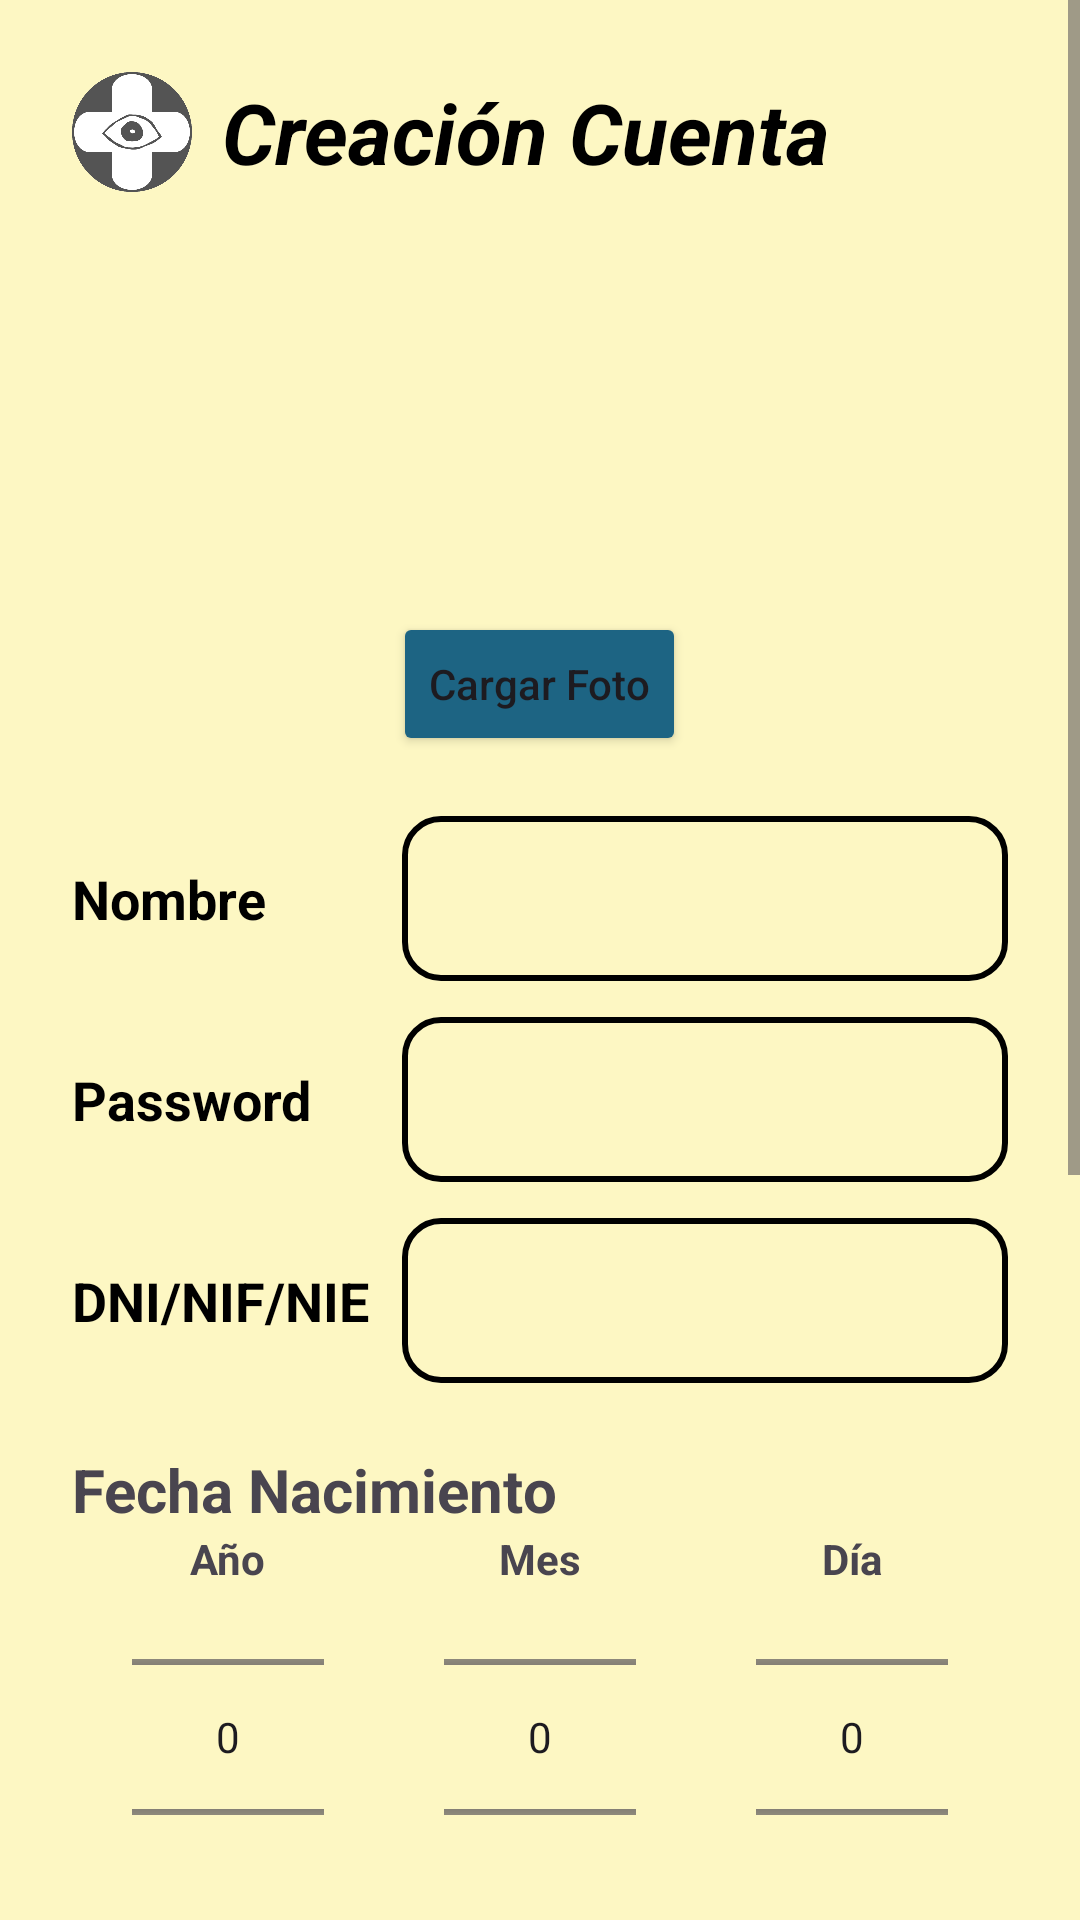

This screen was rendered from an Android layout file. Write that file and the resources it references.
<!-- AndroidManifest.xml: application theme Theme.Visión -->
<!-- res/layout/activity_registro.xml -->
<?xml version="1.0" encoding="utf-8"?>
<ScrollView xmlns:android="http://schemas.android.com/apk/res/android"
            xmlns:app="http://schemas.android.com/apk/res-auto"
            android:layout_width="match_parent"
            android:layout_height="match_parent"
            android:background="@color/bgColorCrema"
            android:fillViewport="true">

    <LinearLayout
            android:layout_width="match_parent"
            android:layout_height="wrap_content"
            android:orientation="vertical"
            android:padding="24dp">

        <LinearLayout
                android:layout_width="match_parent"
                android:layout_height="wrap_content"
                android:gravity="center_vertical"
                android:layout_marginBottom="20dp">
            <ImageView
                    android:layout_width="40dp"
                    android:layout_height="40dp"
                    android:src="@drawable/visionlogo" />
            <TextView
                    android:layout_width="wrap_content"
                    android:layout_height="wrap_content"
                    android:text="Creación Cuenta"
                    android:textSize="28sp"
                    android:textStyle="bold|italic"
                    android:textColor="@color/black"
                    android:layout_marginStart="10dp" />
        </LinearLayout>

        <com.google.android.material.imageview.ShapeableImageView
                android:id="@+id/ivPerfilRegistro"
                android:layout_width="120dp"
                android:layout_height="120dp"
                android:layout_gravity="center"
                android:scaleType="centerCrop"
                app:shapeAppearanceOverlay="@style/CircularImageViewStyle"
                android:src="@drawable/logodefecto" />

        <Button
                android:id="@+id/btnCargarFoto"
                android:layout_width="wrap_content"
                android:layout_height="wrap_content"
                android:layout_gravity="center"
                android:text="Cargar Foto"
                android:backgroundTint="@color/colorBotonesMain"
                android:textAllCaps="false"
                android:layout_marginBottom="20dp" />

        <LinearLayout style="@style/FormRow">
            <TextView style="@style/FormLabel" android:text="Nombre" />
            <EditText android:id="@+id/etNombre" style="@style/FormEditText" />
        </LinearLayout>

        <LinearLayout style="@style/FormRow">
            <TextView style="@style/FormLabel" android:text="Password" />
            <EditText android:id="@+id/etPass" style="@style/FormEditText" android:inputType="textPassword" />
        </LinearLayout>

        <LinearLayout style="@style/FormRow">
            <TextView style="@style/FormLabel" android:text="DNI/NIF/NIE" />
            <EditText android:id="@+id/etDni" style="@style/FormEditText" />
        </LinearLayout>

        <TextView
                android:layout_width="wrap_content"
                android:layout_height="wrap_content"
                android:text="Fecha Nacimiento"
                android:textStyle="bold"
                android:textSize="20sp"
                android:layout_marginTop="10dp" />

        <LinearLayout
                android:layout_width="match_parent"
                android:layout_height="wrap_content"
                android:orientation="horizontal"
                android:baselineAligned="false">

            <LinearLayout style="@style/DateContainer">
                <TextView android:layout_width="wrap_content" android:layout_height="wrap_content"
                          android:text="Año" android:textStyle="bold"/>
                <NumberPicker android:id="@+id/npAnio" android:layout_width="wrap_content" android:layout_height="100dp" />
            </LinearLayout>

            <LinearLayout style="@style/DateContainer">
                <TextView android:layout_width="wrap_content" android:layout_height="wrap_content"
                          android:text="Mes" android:textStyle="bold"/>
                <NumberPicker android:id="@+id/npMes" android:layout_width="wrap_content" android:layout_height="100dp" />
            </LinearLayout>

            <LinearLayout style="@style/DateContainer">
                <TextView android:layout_width="wrap_content" android:layout_height="wrap_content"
                          android:text="Día" android:textStyle="bold"/>
                <NumberPicker android:id="@+id/npDia" android:layout_width="wrap_content" android:layout_height="100dp" />
            </LinearLayout>
        </LinearLayout>

        <LinearLayout style="@style/FormRow" android:layout_marginTop="16dp">
            <TextView style="@style/FormLabel" android:text="Domicilio" />
            <EditText android:id="@+id/etDomicilio" style="@style/FormEditText" android:hint="Ej: C/Manzanares 3" />
        </LinearLayout>

        <LinearLayout style="@style/FormRow">
            <TextView style="@style/FormLabel" android:text="Población/Ciudad" />
            <EditText android:id="@+id/etPoblacion" style="@style/FormEditText" />
        </LinearLayout>

        <LinearLayout style="@style/FormRow">
            <TextView style="@style/FormLabel" android:text="Código Postal" />
            <EditText android:id="@+id/etCodigoPostal" style="@style/FormEditText" android:inputType="number" />
        </LinearLayout>

        <LinearLayout style="@style/FormRow">
            <TextView style="@style/FormLabel" android:text="Provincia" />
            <Spinner
                    android:id="@+id/spProvincia"
                    android:layout_width="0dp"
                    android:layout_height="55dp"
                    android:layout_weight="1"
                    android:background="@drawable/rounded_edittext_bg"
                    android:entries="@array/provincias_spain_array" />
        </LinearLayout>

        <Button
                android:id="@+id/btnCrearCuenta"
                android:layout_width="match_parent"
                android:layout_height="64dp"
                android:text="CREAR CUENTA"
                android:backgroundTint="@color/colorBotonesMain"
                android:layout_marginTop="25dp"
                android:layout_marginBottom="20dp" />

    </LinearLayout>
</ScrollView>
<!-- resources referenced by this layout -->
<resources>
  <string-array name="provincias_spain_array">
          <item>Selecciona Provincia...</item>
          <item>Álava</item> <item>Albacete</item> <item>Alicante</item> <item>Almería</item>
          <item>Asturias</item> <item>Ávila</item> <item>Badajoz</item> <item>Barcelona</item>
          <item>Burgos</item> <item>Cáceres</item> <item>Cádiz</item> <item>Cantabria</item>
          <item>Castellón</item> <item>Ciudad Real</item> <item>Córdoba</item> <item>La Coruña</item>
          <item>Cuenca</item> <item>Gerona</item> <item>Granada</item> <item>Guadalajara</item>
          <item>Guipúzcoa</item> <item>Huelva</item> <item>Huesca</item> <item>Islas Baleares</item>
          <item>Jaén</item> <item>León</item> <item>Lérida</item> <item>Lugo</item>
          <item>Madrid</item> <item>Málaga</item> <item>Murcia</item> <item>Navarra</item>
          <item>Orense</item> <item>Palencia</item> <item>Las Palmas</item> <item>Pontevedra</item>
          <item>La Rioja</item> <item>Salamanca</item> <item>Segovia</item> <item>Sevilla</item>
          <item>Soria</item> <item>Tarragona</item> <item>Santa Cruz de Tenerife</item> <item>Teruel</item>
          <item>Toledo</item> <item>Valencia</item> <item>Valladolid</item> <item>Vizcaya</item>
          <item>Zamora</item> <item>Zaragoza</item> <item>Ceuta</item> <item>Melilla</item>
      </string-array>
  <color name="bgColorCrema">#FDF7C3</color>
  <color name="black">#000000</color>
  <color name="colorBotonesMain">#1D6483</color>
  <!-- drawable rounded_edittext_bg (drawable) -->
  <?xml version="1.0" encoding="utf-8"?>
  <shape xmlns:android="http://schemas.android.com/apk/res/android">
      <solid android:color="@color/bgColorCrema" /> <corners android:radius="12dp" /> <stroke android:width="2dp" android:color="@color/black" /> </shape>
  <!-- drawable visionlogo: png bitmap (drawable, 34626 bytes) -->
  <style name="CircularImageViewStyle">
          <item name="cornerFamily">rounded</item>
          <item name="cornerSize">50%</item>
      </style>
  <style name="DateContainer">
          <item name="android:layout_width">0dp</item>
          <item name="android:layout_height">wrap_content</item>
          <item name="android:layout_weight">1</item>
          <item name="android:gravity">center</item>
          <item name="android:orientation">vertical</item>
      </style>
  <style name="FormEditText">
          <item name="android:layout_width">0dp</item>
          <item name="android:layout_height">55dp</item>
          <item name="android:layout_weight">1</item>
          <item name="android:background">@drawable/rounded_edittext_bg</item>
          <item name="android:textSize">18sp</item>
          <item name="android:paddingStart">12dp</item>
          <item name="android:paddingEnd">12dp</item>
          <item name="android:textColor">@color/black</item>
      </style>
  <style name="FormLabel">
          <item name="android:layout_width">110dp</item>
          <item name="android:layout_height">wrap_content</item>
          <item name="android:textSize">18sp</item>
          <item name="android:textStyle">bold</item>
          <item name="android:textColor">@color/black</item>
      </style>
  <style name="FormRow">
          <item name="android:layout_width">match_parent</item>
          <item name="android:layout_height">wrap_content</item>
          <item name="android:orientation">horizontal</item>
          <item name="android:gravity">center_vertical</item>
          <item name="android:layout_marginBottom">12dp</item>
      </style>
  <style name="Theme.Visión" parent="Base.Theme.Visión" />
  <style name="Base.Theme.Visión" parent="Theme.Material3.DayNight.NoActionBar">
      </style>
</resources>
